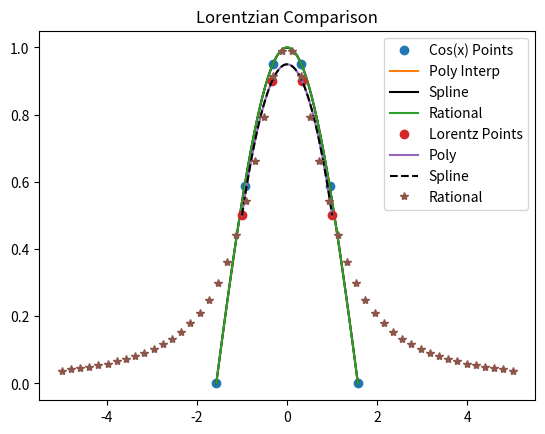

Here is the Python script that generated this plot:
#!/usr/bin/env python3
# -*- coding: utf-8 -*-
"""
Created on Tue Sep 15 16:24:44 2020

[redacted]
"""


import numpy as np
from matplotlib import pyplot as plt
from scipy import interpolate
from scipy.interpolate import interp1d
#Cos function
val_1 = np.linspace(-np.pi/2, np.pi/2, 6)
func_1 = np.cos(val_1)

#Lorentzian Fucntion
val_2= np.linspace(-1,  1, 4)
func_2 = 1/(1+(val_2)**2)


##Ploynomial Interpolation
#cos function
x = np.linspace(val_1[0],val_1[-1],50)
f1 = interp1d(val_1, func_1, kind='cubic')
#lorentzian function
z = np.linspace(val_2[0],val_2[-1], 50)
f2 = interp1d(val_2, func_2, kind='cubic')


##Cubic Spline 
#cos fucntion
spln_1 = interpolate.splrep(val_1, func_1)
interp_1=interpolate.splev(x,spln_1)
#lorentzian function
spln_2 = interpolate.splrep(val_2, func_2)
interp_2 = interpolate.splev(z,spln_2)

##Rational Interpolation
#Cos Function
def rat_eval_1(p,q,val_1):
    top=0
    for i in range(len(p)):
        top=top+p[i]*val_1**i
    bot=1
    for i in range(len(q)):
        bot=bot+q[i]*val_1**(i+1)
    return top/bot

def rat_fit_1(val_1,func_1,n,m):
    assert(len(val_1)==n+m-1)
    assert(len(func_1)==len(val_1))
    mat=np.zeros([n+m-1,n+m-1])
    for i in range(n):
        mat[:,i]=val_1**i
    for i in range(1,m):
        mat[:,i-1+n]=-func_1*val_1**i
    pars=np.dot(np.linalg.inv(mat),func_1)
    p=pars[:n]
    q=pars[n:]
    return p,q
n=3
m=4
p,q =rat_fit_1(val_1, func_1, n,m)
xx = np.linspace(val_1[0],val_1[-1],50)
func_true_1= np.cos(xx)
predicted_1= rat_eval_1(p,q,xx)

#Lorentzian Function
def rat_eval_2(p,q,val_2):
    top=0
    for i in range(len(p)):
        top=top+p[i]*val_2**i
    bot=1
    for i in range(len(q)):
        bot=bot+q[i]*val_2**(i+1)
    return top/bot

def rat_fit_2(val_2,func_2,n,m):
    assert(len(val_2)==n+m-1)
    assert(len(func_2)==len(val_2))
    mat=np.zeros([n+m-1,n+m-1])
    for i in range(n):
        mat[:,i]=val_2**i
    for i in range(1,m):
        mat[:,i-1+n]=-func_2*val_2**i
    pars=np.dot(np.linalg.inv(mat),func_2)
    p=pars[:n]
    q=pars[n:]
    return p,q
n=2
m=3
p,q =rat_fit_2(val_2, func_2, n,m)
zz = np.linspace(5*val_2[0],5*val_2[-1],50)
func_true_2= 1/(1+(zz)**2)
predicted_2= rat_eval_2(p,q,zz)
error = predicted_2 - func_true_2
print ("Standard deviation for Lorentz Rational fit is", np.std(error)*100)


#Graph for Cos comparison
plt.plot(val_1, func_1, 'o', label='Cos(x) Points')
plt.plot(x, f1(x), '-', label='Poly Interp')
plt.plot(x, interp_1, '-', color='k', label='Spline')
plt.plot(xx, predicted_1,'-', label='Rational')
plt.legend(loc='upper right')
plt.title("Cos(x) Comparison")
#plt.savefig('H1P3_Cos.jpg')
plt.show()



#Graph comparison for Lorentzian Function
plt.plot(val_2, func_2, 'o', label='Lorentz Points')
plt.plot(z, f2(z), label='Poly')
plt.plot(z, interp_2,'--', color='k', label='Spline')
plt.plot(zz, predicted_2,'*', label='Rational')
plt.legend(loc = 'upper right')
plt.title("Lorentzian Comparison")
#plt.savefig('H1P3_Lorentz_Bad.jpg')
plt.show()




